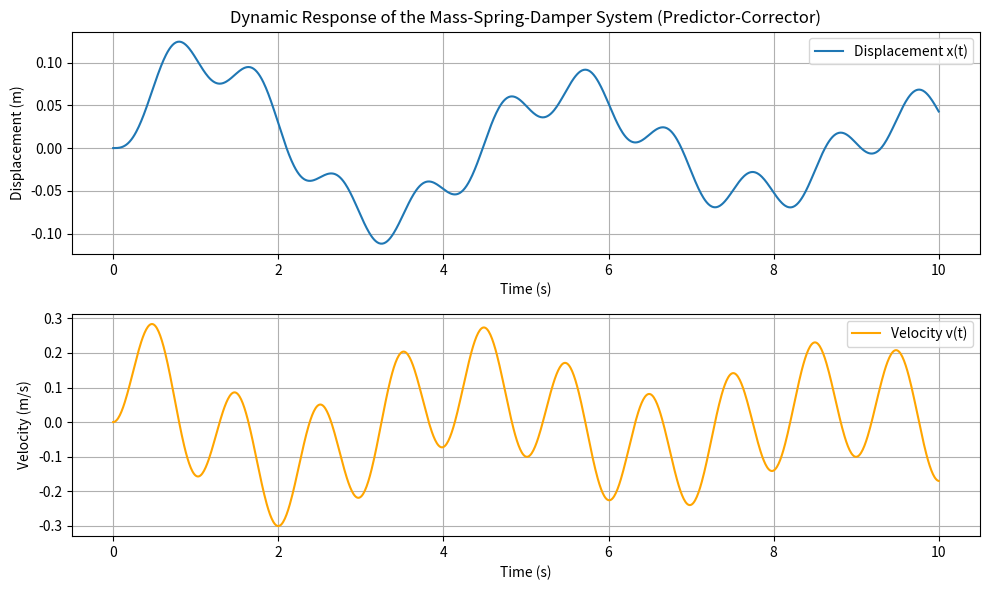

Here is the Python script that generated this plot:
import numpy as np
import matplotlib.pyplot as plt

# System parameters
m = 1.0        # mass (kg)
c = 0.2        # damping coefficient (Ns/m)
k = 2.0        # spring constant (N/m)
dt = 0.01      # time step (seconds)
T = 10.0       # total simulation time (seconds)

# time vector from 0 to T with step dt
t = np.arange(0, T + dt, dt)

# Initializing arrays
x = np.zeros(len(t))
v = np.zeros(len(t))

# Initial conditions
x[0] = 0.0     # initial displacement (meters)
v[0] = 0.0     # initial velocity (m/s)

# Solve the system using the Predictor-Corrector method
for i in range(len(t) - 1):
    # Predictor step: use Euler method to compute a preliminary (predicted) state
    F = np.sin(2 * np.pi * t[i])
    x_predicted = x[i] + dt * v[i]
    v_predicted = v[i] + dt * (F - c * v[i] - k * x[i])

    # Compute acceleration at current step (a_current) and at predicted step (a_predicted)
    a_current = F - c * v[i] - k * x[i]
    F_next = np.sin(2 * np.pi * t[i+1])
    a_predicted = F_next - c * v_predicted - k * x_predicted

    x[i+1] = x[i] + (dt/2) * (v[i] + v_predicted)
    v[i+1] = v[i] + (dt/2) * (a_current + a_predicted)

# Print the results every 100th iteration
print("{:>8} {:>15} {:>15}".format("Time", "Displacement", "Velocity"))
for i in range(0, len(t), 100):
    print("{:8.0f} {:15.4f} {:15.4f}".format(t[i], x[i], v[i]))

# Plot the displacement and velocity as functions of time
plt.figure(figsize=(10, 6))

# Plotting displacement x(t)
plt.subplot(2, 1, 1)
plt.plot(t, x, label="Displacement x(t)")
plt.xlabel("Time (s)")
plt.ylabel("Displacement (m)")
plt.title("Dynamic Response of the Mass-Spring-Damper System (Predictor-Corrector)")
plt.grid(True)
plt.legend()

# Plotting velocity v(t)
plt.subplot(2, 1, 2)
plt.plot(t, v, color='orange', label="Velocity v(t)")
plt.xlabel("Time (s)")
plt.ylabel("Velocity (m/s)")
plt.grid(True)
plt.legend()

plt.tight_layout()
plt.show()
